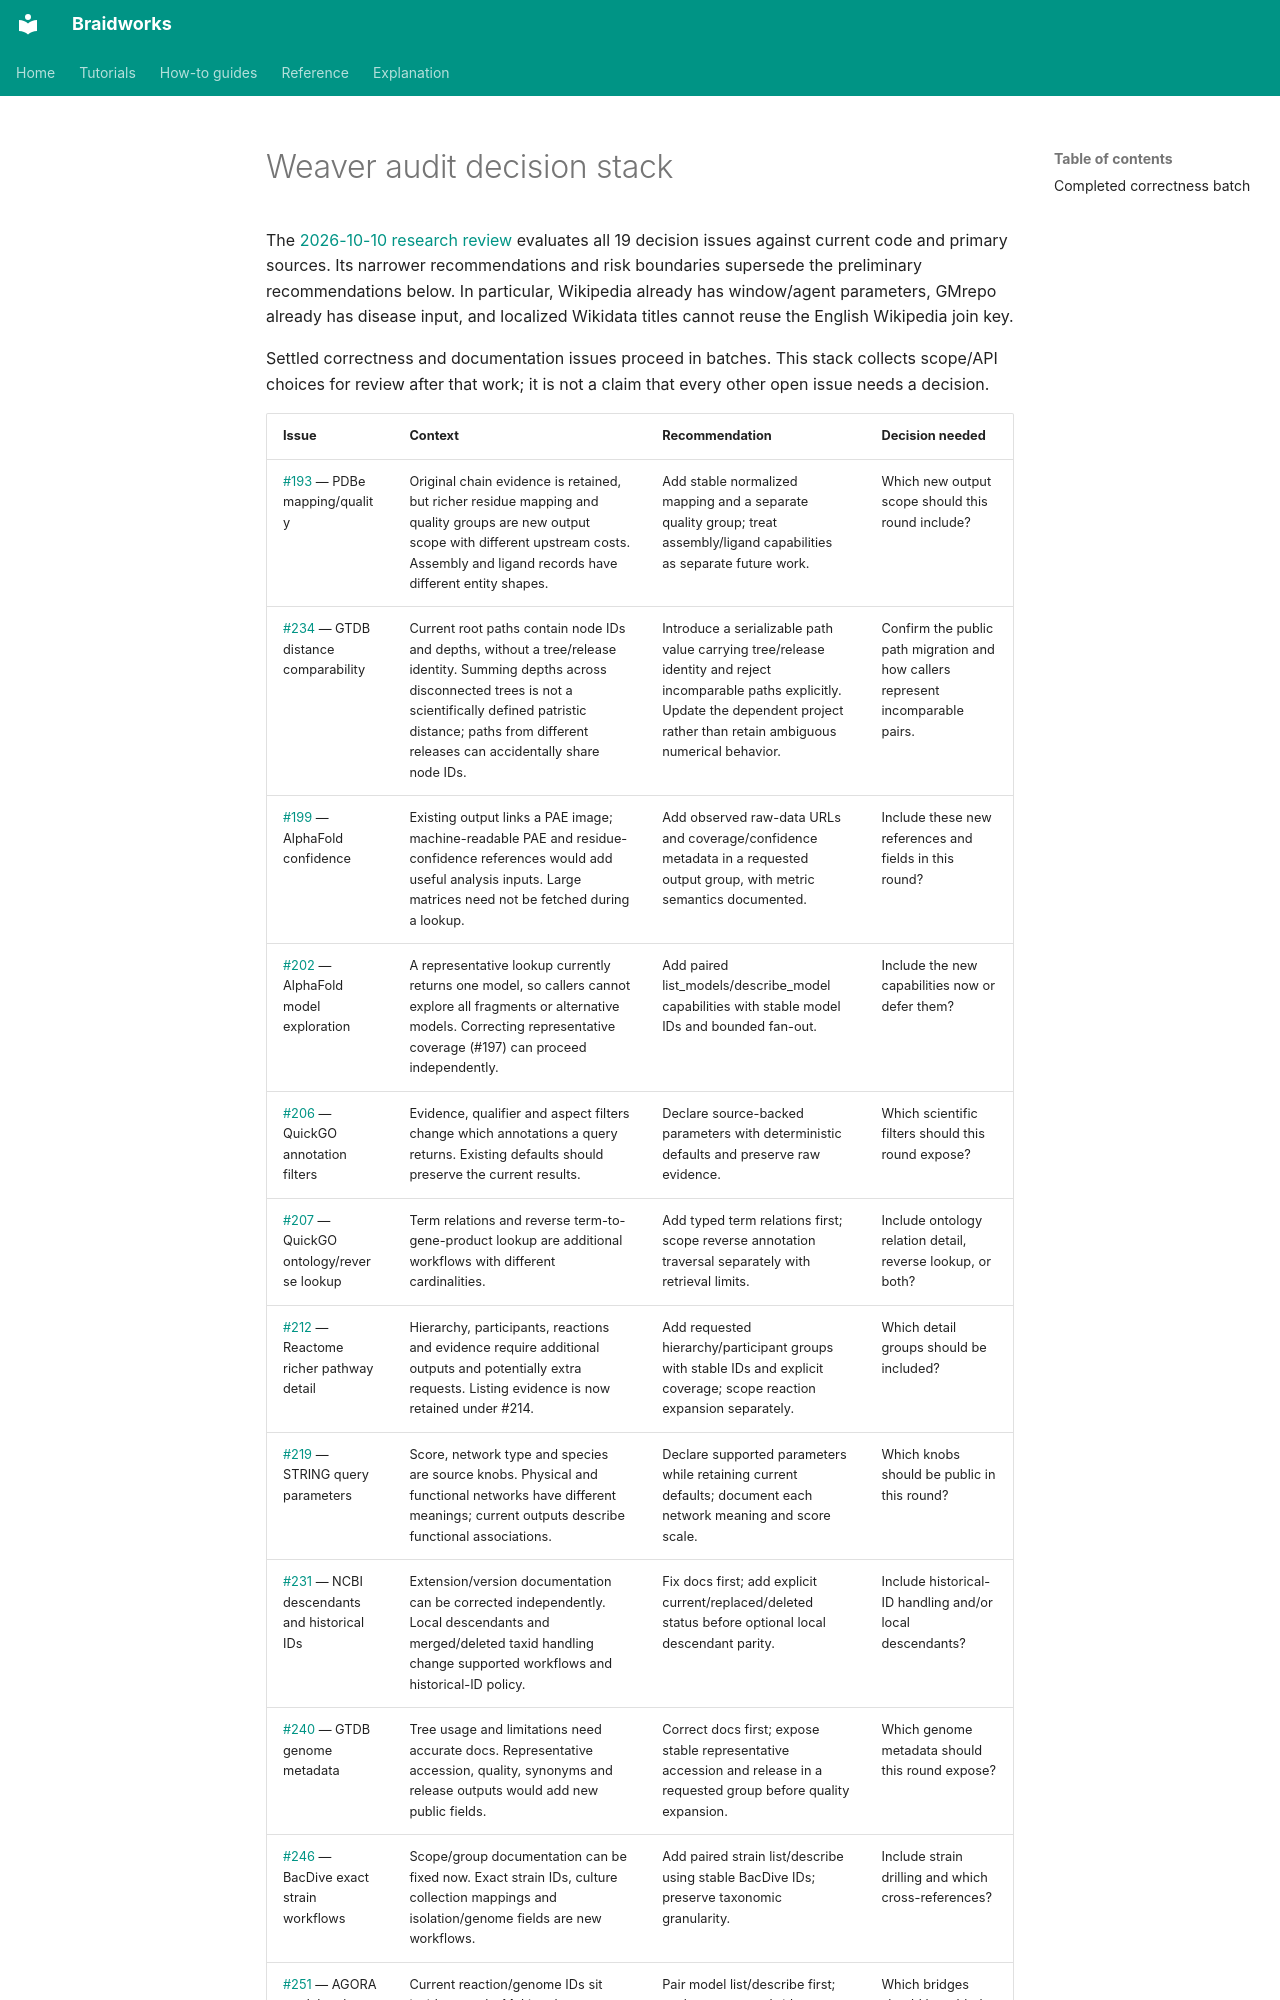

repository: rafaelmdc/braidworks · page: audits/weavers/decision-stack/index.html · generator: mkdocs

# Weaver audit decision stack

The [2026-10-10 research review](recommendation-research.md) evaluates all 19
decision issues against current code and primary sources. Its narrower recommendations
and risk boundaries supersede the preliminary recommendations below. In particular,
Wikipedia already has window/agent parameters, GMrepo already has disease input,
and localized Wikidata titles cannot reuse the English Wikipedia join key.

Settled correctness and documentation issues proceed in batches. This stack collects scope/API choices for review after that work; it is not a claim that every other open issue needs a decision.
